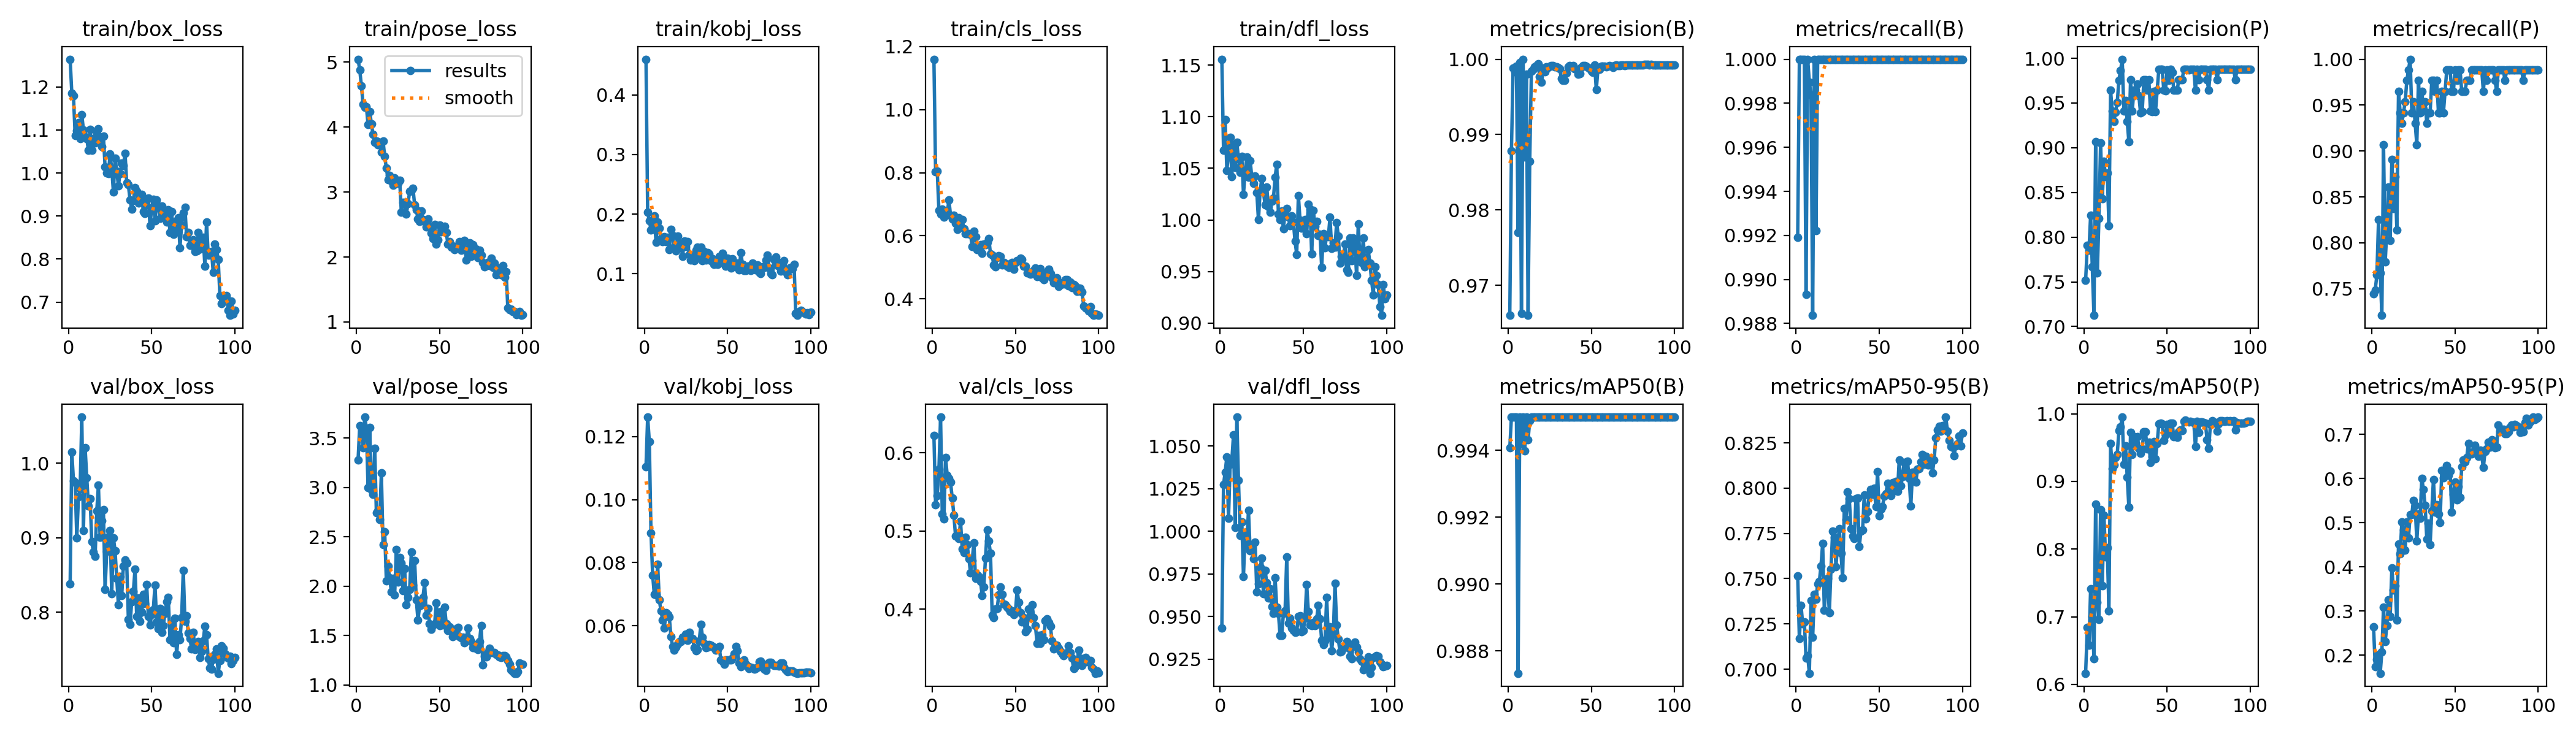

Source data for this figure (header and first rows):
epoch, time, train/box_loss, train/pose_loss, train/kobj_loss, train/cls_loss, train/dfl_loss, metrics/precision(B), metrics/recall(B), metrics/mAP50(B), metrics/mAP50-95(B), metrics/precision(P), metrics/recall(P), metrics/mAP50(P), metrics/mAP50-95(P), val/box_loss, val/pose_loss, val/kobj_loss, val/cls_loss, val/dfl_loss, lr/pg0, lr/pg1, lr/pg2
1, 10.47, 1.264, 5.045, 0.4598, 1.159, 1.156, 0.966, 0.9919, 0.9941, 0.7515, 0.7517, 0.7442, 0.6165, 0.2648, 0.8382, 3.277, 0.1104, 0.6223, 0.9432, 0.00018, 0.00018, 0.00018
2, 14.99, 1.185, 4.88, 0.2031, 0.8032, 1.067, 0.9878, 1, 0.995, 0.7168, 0.7911, 0.7486, 0.6843, 0.1734, 1.015, 3.628, 0.1261, 0.5333, 1.027, 0.0003762, 0.0003762, 0.0003762
3, 19.56, 1.179, 4.637, 0.1888, 0.805, 1.097, 0.9989, 1, 0.995, 0.7352, 0.7852, 0.7649, 0.6577, 0.1901, 0.9762, 3.615, 0.1184, 0.5455, 1.035, 0.0005685, 0.0005685, 0.0005685
4, 24.17, 1.087, 4.354, 0.1738, 0.68, 1.048, 0.9984, 1, 0.995, 0.725, 0.8242, 0.8256, 0.7411, 0.2015, 0.9741, 3.406, 0.0894, 0.5789, 1.044, 0.0007568, 0.0007568, 0.0007568
5, 28.72, 1.098, 4.302, 0.1749, 0.6681, 1.064, 0.999, 1, 0.995, 0.7261, 0.7666, 0.7674, 0.7008, 0.1591, 0.8999, 3.714, 0.07608, 0.6458, 1.008, 0.0009412, 0.0009412, 0.0009412
6, 33.44, 1.117, 4.311, 0.1974, 0.6843, 1.08, 0.977, 0.9893, 0.9873, 0.7062, 0.7125, 0.7209, 0.6379, 0.2078, 0.9547, 3.601, 0.06989, 0.522, 1.039, 0.001122, 0.001122, 0.001122
7, 38.14, 1.079, 4.044, 0.1532, 0.6596, 1.042, 0.9996, 1, 0.995, 0.7075, 0.9065, 0.907, 0.8668, 0.308, 0.9658, 2.999, 0.06987, 0.5152, 1.042, 0.001298, 0.001298, 0.001298
8, 42.75, 1.135, 4.242, 0.1872, 0.6791, 1.073, 0.9663, 0.999, 0.9942, 0.6978, 0.76, 0.7791, 0.721, 0.2306, 1.062, 3.607, 0.07952, 0.5941, 1.056, 0.001471, 0.001471, 0.001471
9, 47.26, 1.1, 4.052, 0.1763, 0.6714, 1.051, 1, 0.9984, 0.995, 0.7381, 0.821, 0.8139, 0.6961, 0.2663, 0.91, 2.974, 0.06818, 0.571, 1.002, 0.001639, 0.001639, 0.001639
10, 51.85, 1.084, 3.887, 0.159, 0.7139, 1.075, 0.987, 0.9884, 0.994, 0.7176, 0.9051, 0.8605, 0.8586, 0.3248, 1.021, 2.929, 0.06479, 0.5671, 1.067, 0.001804, 0.001804, 0.001804
11, 56.48, 1.08, 3.762, 0.1541, 0.6643, 1.059, 0.998, 1, 0.995, 0.7413, 0.8429, 0.8023, 0.7457, 0.2875, 0.9803, 3.399, 0.06184, 0.5623, 1.03, 0.001802, 0.001802, 0.001802
12, 61.1, 1.052, 3.782, 0.1617, 0.6528, 1.046, 0.966, 0.9922, 0.9943, 0.7388, 0.8846, 0.8911, 0.8504, 0.3968, 0.9424, 2.743, 0.05925, 0.5422, 0.9977, 0.001782, 0.001782, 0.001782
13, 65.67, 1.101, 3.73, 0.1537, 0.6659, 1.062, 0.9865, 1, 0.9949, 0.747, 0.8675, 0.8376, 0.7884, 0.3476, 0.9526, 2.76, 0.06411, 0.5204, 1.006, 0.001762, 0.001762, 0.001762
14, 70.27, 1.053, 3.767, 0.1613, 0.6397, 1.025, 0.9984, 1, 0.995, 0.7485, 0.8719, 0.8721, 0.8024, 0.3568, 0.8946, 2.676, 0.06364, 0.4935, 0.9734, 0.001743, 0.001743, 0.001743
15, 74.91, 1.08, 3.619, 0.1407, 0.6199, 1.047, 0.9987, 1, 0.995, 0.757, 0.8128, 0.8139, 0.7088, 0.2795, 0.8805, 3.148, 0.06279, 0.4942, 0.9993, 0.001723, 0.001723, 0.001723
16, 79.39, 1.07, 3.789, 0.1747, 0.6564, 1.061, 0.999, 1, 0.995, 0.7695, 0.9641, 0.9651, 0.9556, 0.4522, 0.8751, 2.421, 0.0566, 0.4903, 0.9919, 0.001703, 0.001703, 0.001703
17, 84.2, 1.091, 3.551, 0.1645, 0.6292, 1.042, 0.9992, 1, 0.995, 0.7326, 0.941, 0.9419, 0.919, 0.43, 0.9362, 2.552, 0.05344, 0.5122, 1.012, 0.001683, 0.001683, 0.001683
18, 88.84, 1.103, 3.367, 0.1451, 0.6511, 1.057, 0.9994, 1, 0.995, 0.7469, 0.9296, 0.9302, 0.9241, 0.5016, 0.9701, 2.057, 0.05227, 0.4772, 0.9885, 0.001663, 0.001663, 0.001663
19, 93.21, 1.076, 3.192, 0.1381, 0.6229, 1.042, 0.9977, 1, 0.995, 0.7502, 0.9395, 0.9419, 0.9352, 0.4834, 0.9003, 2.203, 0.05335, 0.4726, 0.9908, 0.001644, 0.001644, 0.001644
20, 97.54, 1.062, 3.257, 0.1632, 0.607, 1.036, 0.997, 1, 0.995, 0.7311, 0.9506, 0.9535, 0.9402, 0.4379, 0.9226, 2.086, 0.05425, 0.4923, 0.9839, 0.001624, 0.001624, 0.001624
21, 102, 1.086, 3.174, 0.1432, 0.6062, 1.043, 0.9989, 1, 0.995, 0.7551, 0.9756, 0.9767, 0.9748, 0.502, 0.9378, 1.942, 0.05494, 0.4826, 0.9937, 0.001604, 0.001604, 0.001604
22, 106.4, 1.014, 3.109, 0.151, 0.6062, 1.027, 0.9983, 1, 0.995, 0.7762, 0.9865, 0.9884, 0.9806, 0.4659, 0.8309, 2.079, 0.055, 0.4645, 0.9645, 0.001584, 0.001584, 0.001584
23, 110.9, 0.9998, 3.218, 0.1288, 0.6054, 1, 0.999, 1, 0.995, 0.773, 0.999, 1, 0.995, 0.5177, 0.8818, 1.914, 0.05628, 0.4467, 0.969, 0.001564, 0.001564, 0.001564
24, 115.3, 0.9987, 3.15, 0.1553, 0.5654, 1.028, 0.9989, 1, 0.995, 0.7568, 0.9408, 0.9419, 0.9253, 0.5186, 0.901, 2.369, 0.05636, 0.4618, 0.9787, 0.001545, 0.001545, 0.001545
25, 119.7, 1.044, 3.134, 0.1457, 0.6142, 1.04, 0.9991, 1, 0.995, 0.769, 0.9526, 0.9535, 0.9522, 0.5507, 0.9097, 2.044, 0.05734, 0.4852, 0.9841, 0.001525, 0.001525, 0.001525
26, 124.1, 1.01, 3.185, 0.1542, 0.598, 1.027, 0.9991, 1, 0.995, 0.7777, 0.9294, 0.9302, 0.906, 0.539, 0.8253, 2.294, 0.05532, 0.4394, 0.9633, 0.001505, 0.001505, 0.001505
27, 128.5, 0.9558, 2.691, 0.1326, 0.5562, 1.014, 0.9992, 1, 0.995, 0.7642, 0.9066, 0.907, 0.8615, 0.4587, 0.9002, 2.238, 0.05785, 0.4438, 0.9769, 0.001485, 0.001485, 0.001485
28, 132.8, 1.035, 2.837, 0.1231, 0.5685, 1.032, 0.999, 1, 0.995, 0.7505, 0.9757, 0.9767, 0.9727, 0.5191, 0.8826, 1.959, 0.05612, 0.4415, 0.9698, 0.001465, 0.001465, 0.001465
29, 137.2, 1.005, 2.84, 0.1296, 0.5714, 1.013, 0.999, 1, 0.995, 0.7889, 0.9409, 0.9419, 0.9395, 0.5098, 0.8454, 2.179, 0.05604, 0.4358, 0.9608, 0.001446, 0.001446, 0.001446
30, 141.7, 0.9703, 2.661, 0.1223, 0.5454, 1.007, 0.9989, 1, 0.995, 0.7826, 0.964, 0.9651, 0.966, 0.6004, 0.8102, 1.811, 0.05315, 0.4174, 0.9663, 0.001426, 0.001426, 0.001426
31, 146, 0.9987, 2.822, 0.1397, 0.5729, 1.018, 0.9987, 1, 0.995, 0.7978, 0.9644, 0.9453, 0.9569, 0.5748, 0.848, 1.889, 0.05219, 0.4288, 0.9558, 0.001406, 0.001406, 0.001406
32, 150.5, 1.022, 3.007, 0.1449, 0.5714, 1.021, 0.9975, 1, 0.995, 0.7943, 0.9712, 0.9535, 0.966, 0.5391, 0.8225, 1.967, 0.05254, 0.4652, 0.9519, 0.001386, 0.001386, 0.001386
33, 154.9, 1.017, 3.025, 0.1309, 0.5788, 1.041, 0.9972, 1, 0.995, 0.7775, 0.9582, 0.9302, 0.9486, 0.4628, 0.8619, 2.345, 0.05529, 0.5011, 0.9727, 0.001366, 0.001366, 0.001366
34, 159.3, 1.046, 3.06, 0.1446, 0.5917, 1.054, 0.9972, 1, 0.995, 0.7737, 0.9392, 0.9419, 0.9418, 0.4984, 0.8703, 2.01, 0.06036, 0.4869, 0.9553, 0.001347, 0.001347, 0.001347
35, 163.7, 0.9773, 2.803, 0.1218, 0.5423, 1.006, 0.9981, 1, 0.995, 0.7723, 0.9401, 0.9419, 0.9481, 0.4498, 0.8661, 2.259, 0.05628, 0.4715, 0.9519, 0.001327, 0.001327, 0.001327
36, 168.2, 0.9725, 2.728, 0.1377, 0.5384, 1.001, 0.999, 1, 0.995, 0.7942, 0.9757, 0.9767, 0.9736, 0.5272, 0.79, 1.862, 0.05438, 0.3925, 0.9387, 0.001307, 0.001307, 0.001307
37, 172.6, 0.9376, 2.583, 0.123, 0.5071, 1.008, 0.9992, 1, 0.995, 0.7944, 0.9759, 0.9767, 0.9729, 0.5981, 0.7838, 1.659, 0.05302, 0.3888, 0.9389, 0.001287, 0.001287, 0.001287
38, 177.4, 0.9154, 2.548, 0.1354, 0.5027, 0.9912, 0.999, 1, 0.995, 0.7676, 0.9642, 0.9651, 0.9482, 0.5243, 0.8144, 1.801, 0.05322, 0.3999, 0.9519, 0.001267, 0.001267, 0.001267
39, 182.1, 0.9357, 2.706, 0.1337, 0.5318, 1.007, 0.9991, 1, 0.995, 0.7761, 0.9759, 0.9767, 0.9575, 0.541, 0.828, 1.81, 0.05413, 0.401, 0.9533, 0.001248, 0.001248, 0.001248
40, 186.5, 0.9663, 2.578, 0.1219, 0.5374, 1.011, 0.9988, 1, 0.995, 0.7769, 0.9407, 0.9419, 0.928, 0.5197, 0.858, 1.89, 0.05383, 0.4179, 0.9848, 0.001228, 0.001228, 0.001228
41, 190.9, 0.9569, 2.55, 0.1255, 0.5351, 1.003, 0.9987, 1, 0.995, 0.7963, 0.9406, 0.9419, 0.9358, 0.4997, 0.7946, 2.033, 0.05339, 0.4285, 0.9462, 0.001208, 0.001208, 0.001208
42, 195.3, 0.93, 2.462, 0.1155, 0.5083, 0.9942, 0.998, 1, 0.995, 0.7831, 0.9632, 0.9651, 0.9592, 0.6188, 0.8188, 1.706, 0.05302, 0.4188, 0.9489, 0.001188, 0.001188, 0.001188
43, 199.7, 0.9473, 2.582, 0.1169, 0.5163, 1.004, 0.9981, 1, 0.995, 0.7871, 0.9401, 0.9419, 0.9335, 0.6022, 0.7881, 1.778, 0.05237, 0.4062, 0.9432, 0.001168, 0.001168, 0.001168
44, 204.1, 0.9505, 2.481, 0.1157, 0.5099, 0.9978, 0.9989, 1, 0.995, 0.7966, 0.9641, 0.9651, 0.9558, 0.6121, 0.8, 1.623, 0.05243, 0.4055, 0.9418, 0.001149, 0.001149, 0.001149
45, 208.5, 0.9096, 2.365, 0.1294, 0.5042, 0.9793, 0.9991, 1, 0.995, 0.7993, 0.9875, 0.9884, 0.9854, 0.629, 0.8241, 1.563, 0.05338, 0.4028, 0.9406, 0.001129, 0.001129, 0.001129
46, 213, 0.9062, 2.279, 0.1187, 0.4996, 0.9668, 0.9991, 1, 0.995, 0.7967, 0.9875, 0.9884, 0.9861, 0.6075, 0.812, 1.609, 0.04917, 0.4001, 0.941, 0.001109, 0.001109, 0.001109
47, 217.4, 0.9388, 2.502, 0.1346, 0.5108, 1.024, 0.9991, 1, 0.995, 0.7999, 0.9875, 0.9884, 0.9851, 0.6166, 0.837, 1.618, 0.04881, 0.3968, 0.95, 0.001089, 0.001089, 0.001089
48, 221.8, 0.9412, 2.199, 0.1238, 0.5156, 0.9995, 0.9989, 1, 0.995, 0.7897, 0.964, 0.9651, 0.9608, 0.5244, 0.7944, 1.83, 0.04784, 0.3976, 0.9503, 0.001069, 0.001069, 0.001069
49, 226.1, 0.8773, 2.268, 0.1129, 0.4938, 0.9919, 0.9987, 1, 0.995, 0.8091, 0.9639, 0.9651, 0.9692, 0.5646, 0.783, 1.667, 0.04924, 0.3931, 0.9411, 0.00105, 0.00105, 0.00105
50, 230.5, 0.9194, 2.495, 0.1261, 0.515, 0.9938, 0.9984, 1, 0.995, 0.7847, 0.9868, 0.9884, 0.9845, 0.5915, 0.7969, 1.599, 0.04922, 0.3966, 0.9417, 0.00103, 0.00103, 0.00103
51, 234.9, 0.9383, 2.39, 0.1136, 0.5217, 1, 0.9982, 1, 0.995, 0.7883, 0.975, 0.9767, 0.9734, 0.5512, 0.804, 1.745, 0.04925, 0.4242, 0.949, 0.00101, 0.00101, 0.00101
52, 239.3, 0.8895, 2.417, 0.1097, 0.5217, 0.9867, 0.9993, 1, 0.995, 0.7899, 0.9877, 0.9884, 0.9857, 0.5829, 0.8367, 1.606, 0.04925, 0.4089, 0.9686, 0.0009902, 0.0009902, 0.0009902
53, 243.5, 0.9378, 2.474, 0.1253, 0.53, 1.015, 0.996, 1, 0.995, 0.7956, 0.9843, 0.9884, 0.9856, 0.5568, 0.7874, 1.789, 0.04968, 0.3954, 0.9528, 0.0009704, 0.0009704, 0.0009704
54, 247.9, 0.9232, 2.376, 0.118, 0.5258, 1.011, 0.9987, 1, 0.995, 0.797, 0.9642, 0.9651, 0.9664, 0.6271, 0.7778, 1.62, 0.05111, 0.3838, 0.9451, 0.0009506, 0.0009506, 0.0009506
55, 252.2, 0.895, 2.199, 0.1114, 0.504, 0.9669, 0.9987, 1, 0.995, 0.8025, 0.9643, 0.9651, 0.9684, 0.6422, 0.8056, 1.554, 0.05339, 0.3894, 0.9448, 0.0009308, 0.0009308, 0.0009308
56, 256.6, 0.9226, 2.236, 0.1181, 0.5033, 1.009, 0.9991, 1, 0.995, 0.7977, 0.9642, 0.9651, 0.9647, 0.6372, 0.7734, 1.589, 0.05217, 0.3707, 0.9464, 0.000911, 0.000911, 0.000911
57, 261, 0.9042, 2.15, 0.1064, 0.4828, 0.9936, 0.9991, 1, 0.995, 0.796, 0.9759, 0.9767, 0.9732, 0.6479, 0.7821, 1.554, 0.04829, 0.374, 0.9447, 0.0008912, 0.0008912, 0.0008912
58, 265.4, 0.896, 2.172, 0.1358, 0.4843, 0.9986, 0.9991, 1, 0.995, 0.8031, 0.9758, 0.9767, 0.976, 0.6787, 0.7986, 1.492, 0.04705, 0.3999, 0.9487, 0.0008714, 0.0008714, 0.0008714
59, 269.9, 0.8853, 2.112, 0.1156, 0.478, 0.9849, 0.999, 1, 0.995, 0.7992, 0.9757, 0.9767, 0.9751, 0.6575, 0.8144, 1.541, 0.04873, 0.3889, 0.9566, 0.0008516, 0.0008516, 0.0008516
60, 274.3, 0.9145, 2.132, 0.1055, 0.485, 0.9861, 0.9991, 1, 0.995, 0.8038, 0.9875, 0.9884, 0.9887, 0.6561, 0.8203, 1.568, 0.04927, 0.4052, 0.9485, 0.0008318, 0.0008318, 0.0008318
... 40 more rows
